Labelled photos from "Left camera", an image-classification folder in mufteevir/comp_vision. The possible labels are: good, no insert, chipped insert, turned bush, no bush, bush not found, cracking bush.

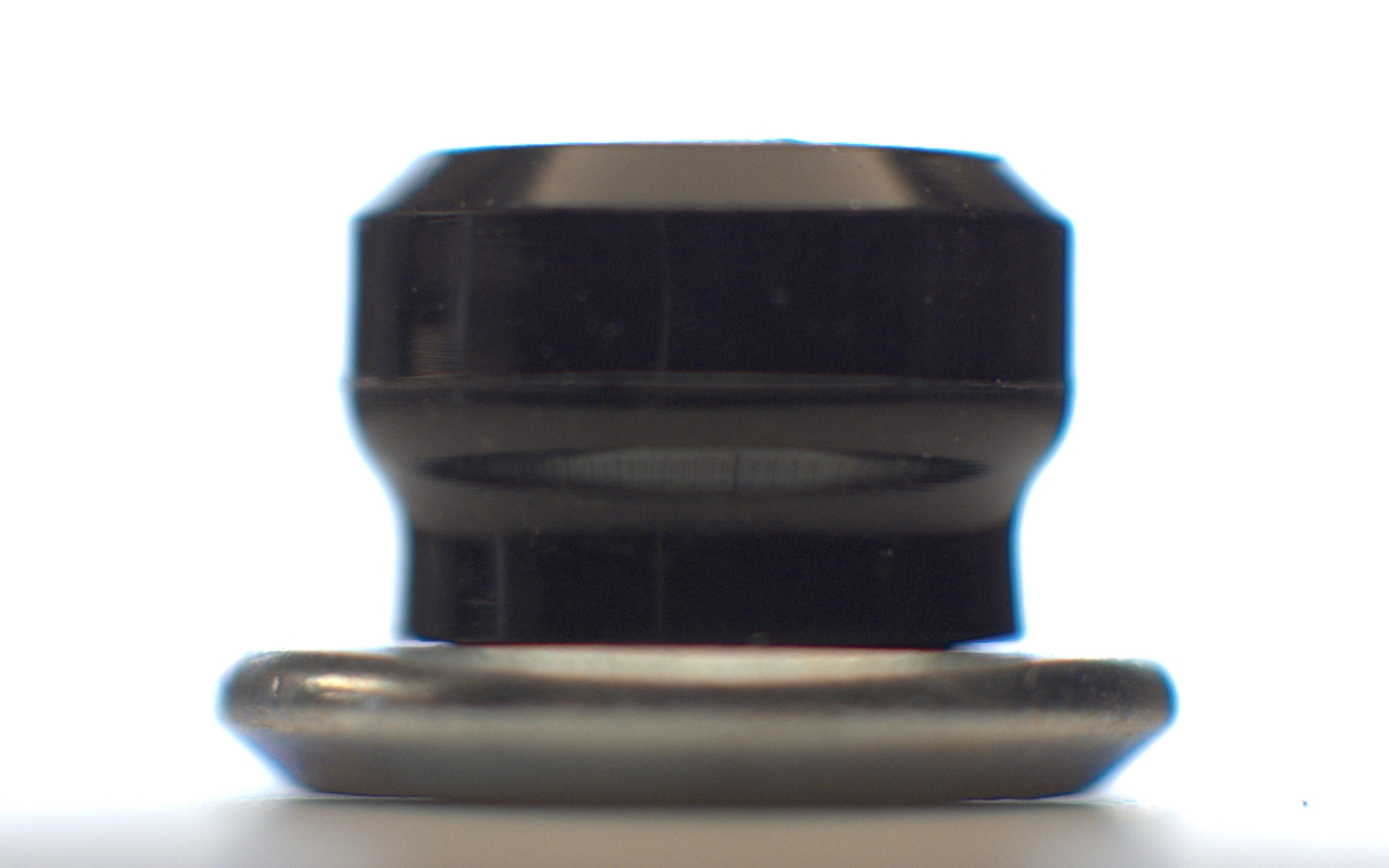
Label: no insert

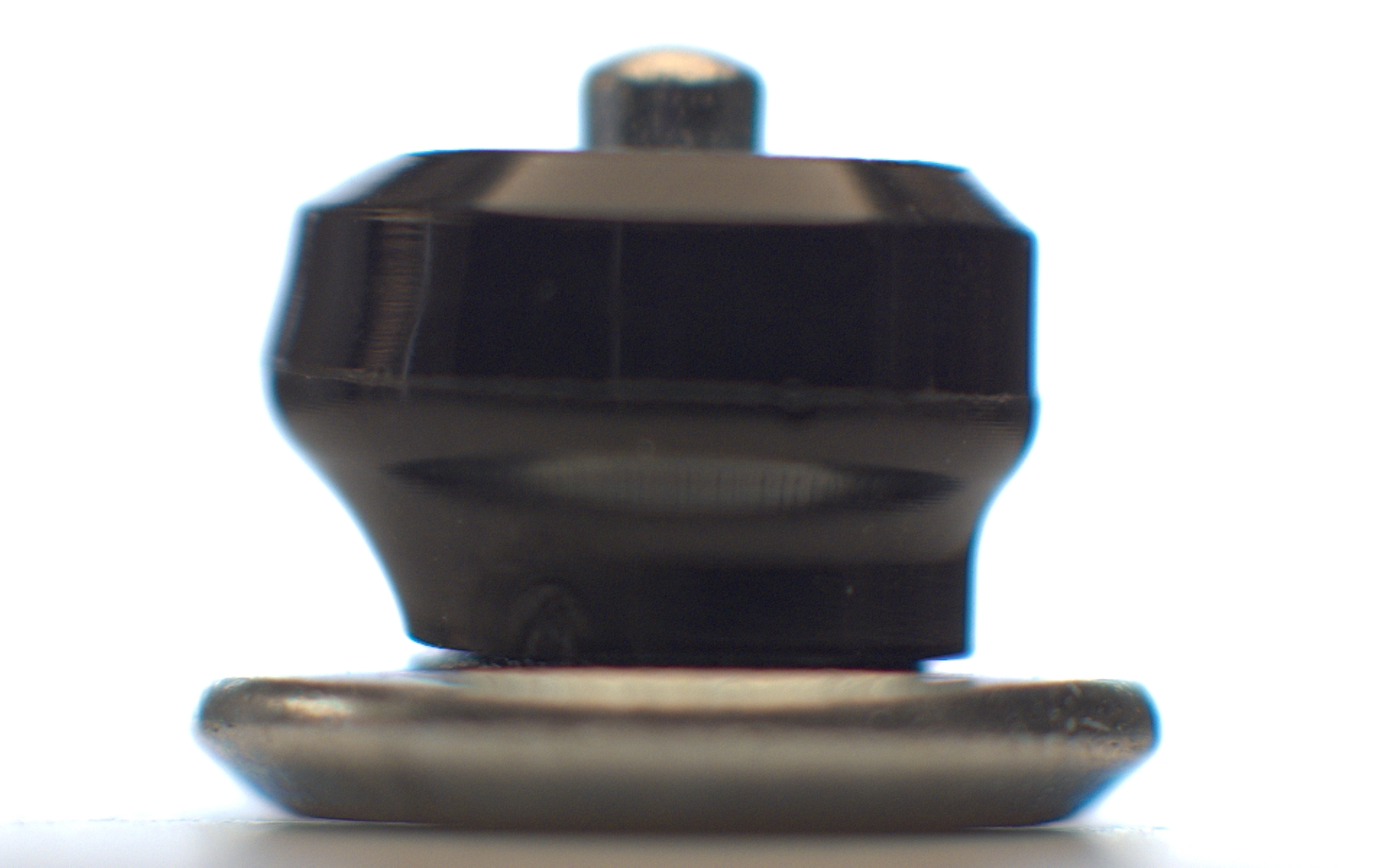
Label: bush not found

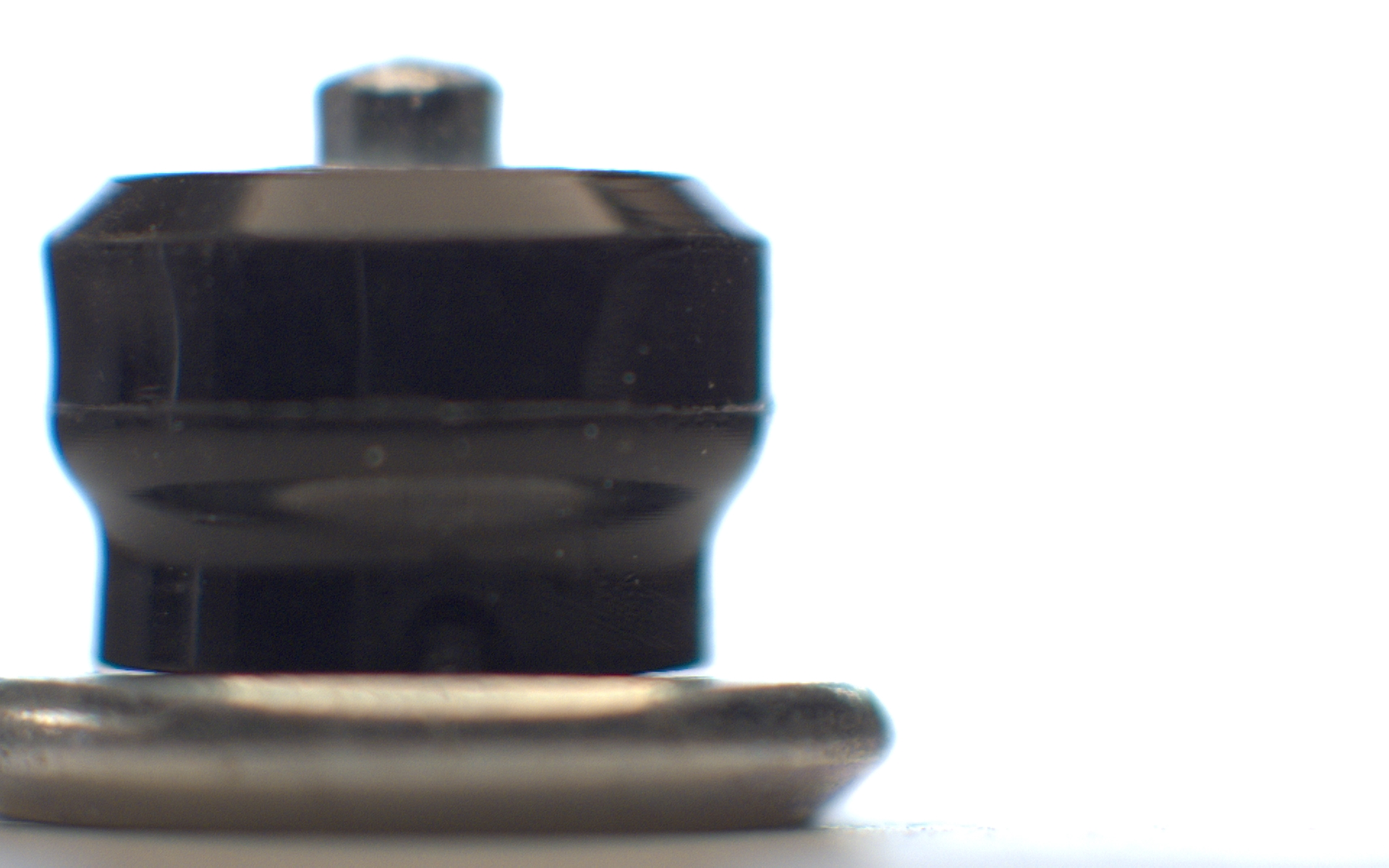
Label: good

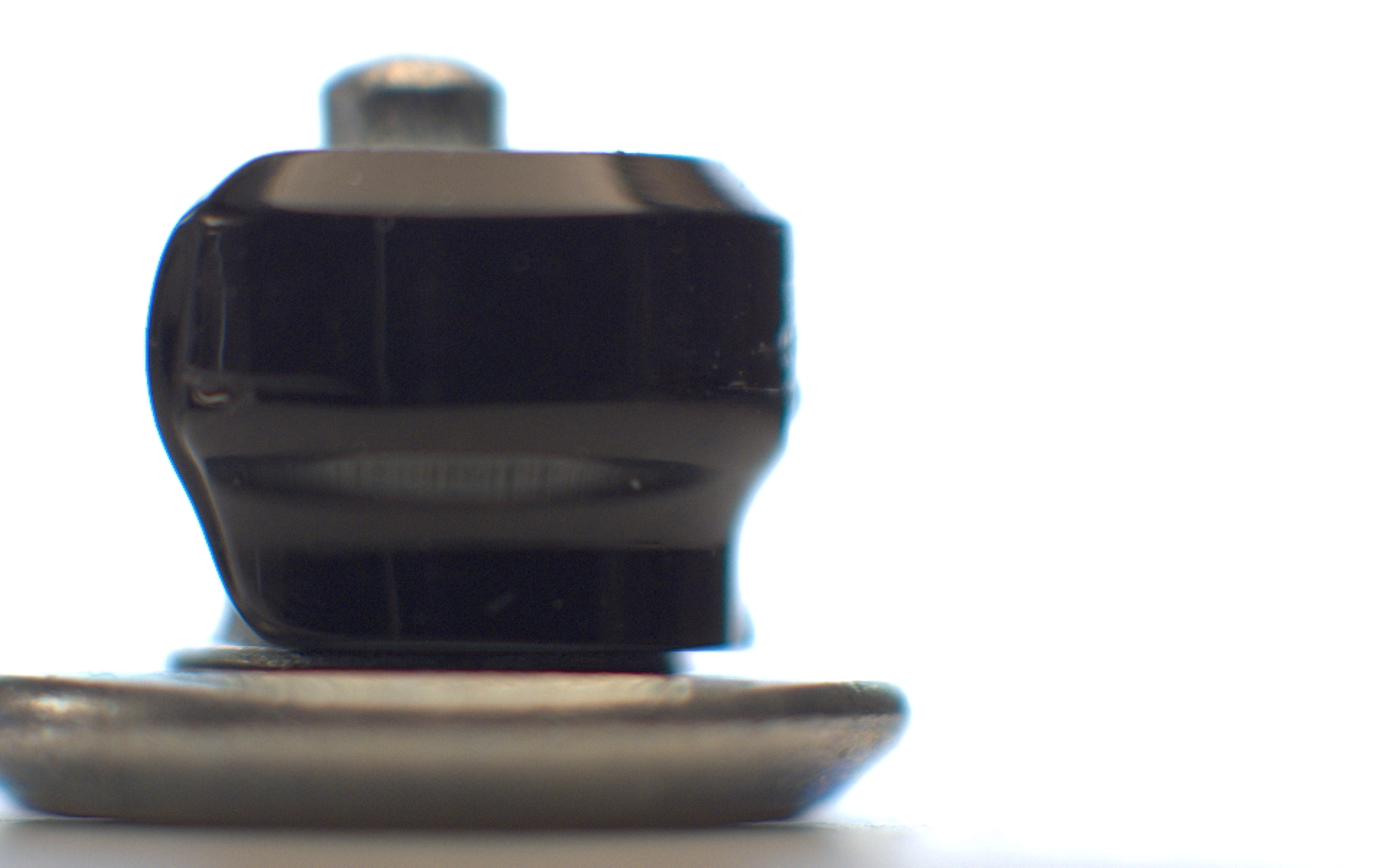
Label: bush not found

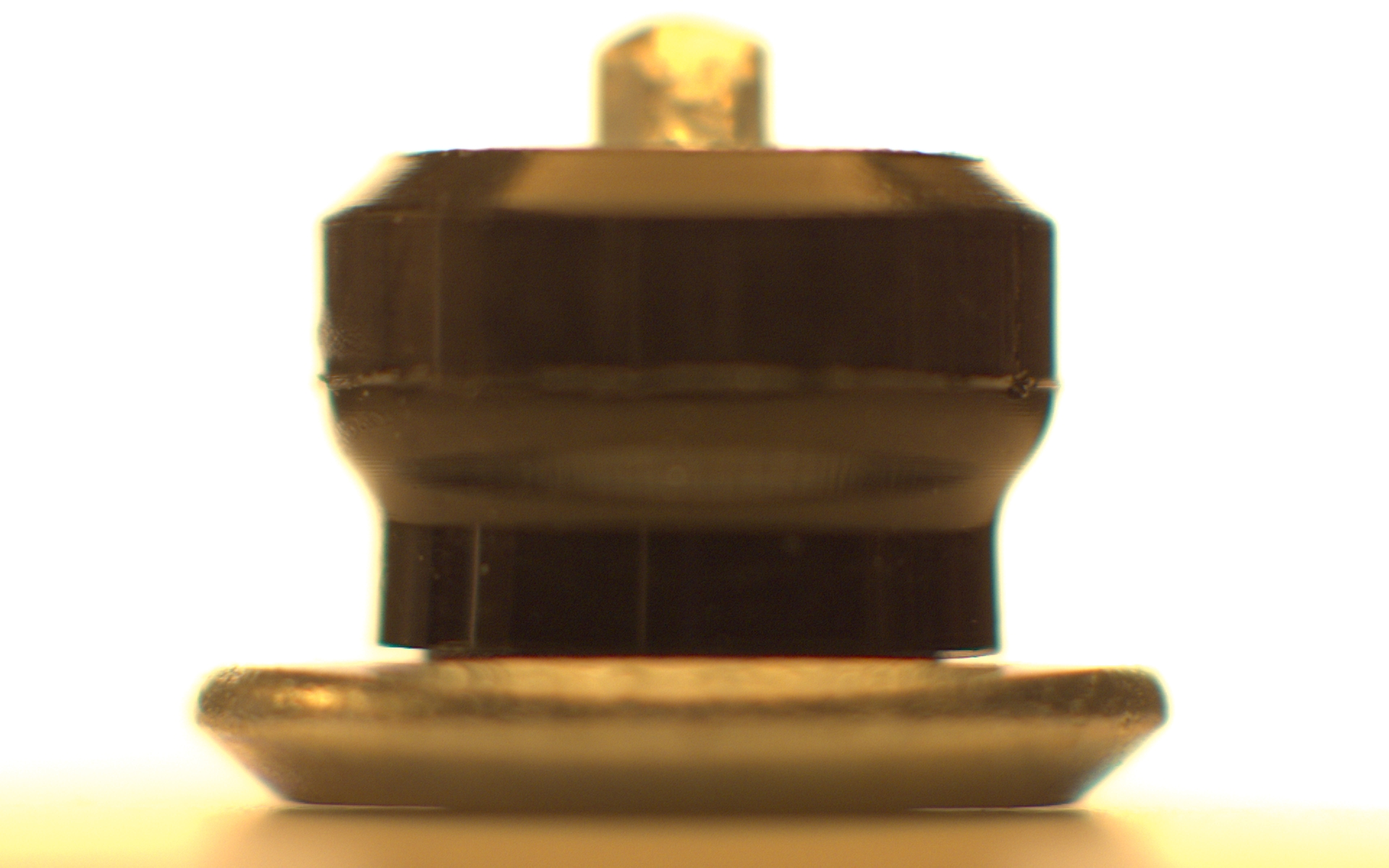
Label: chipped insert

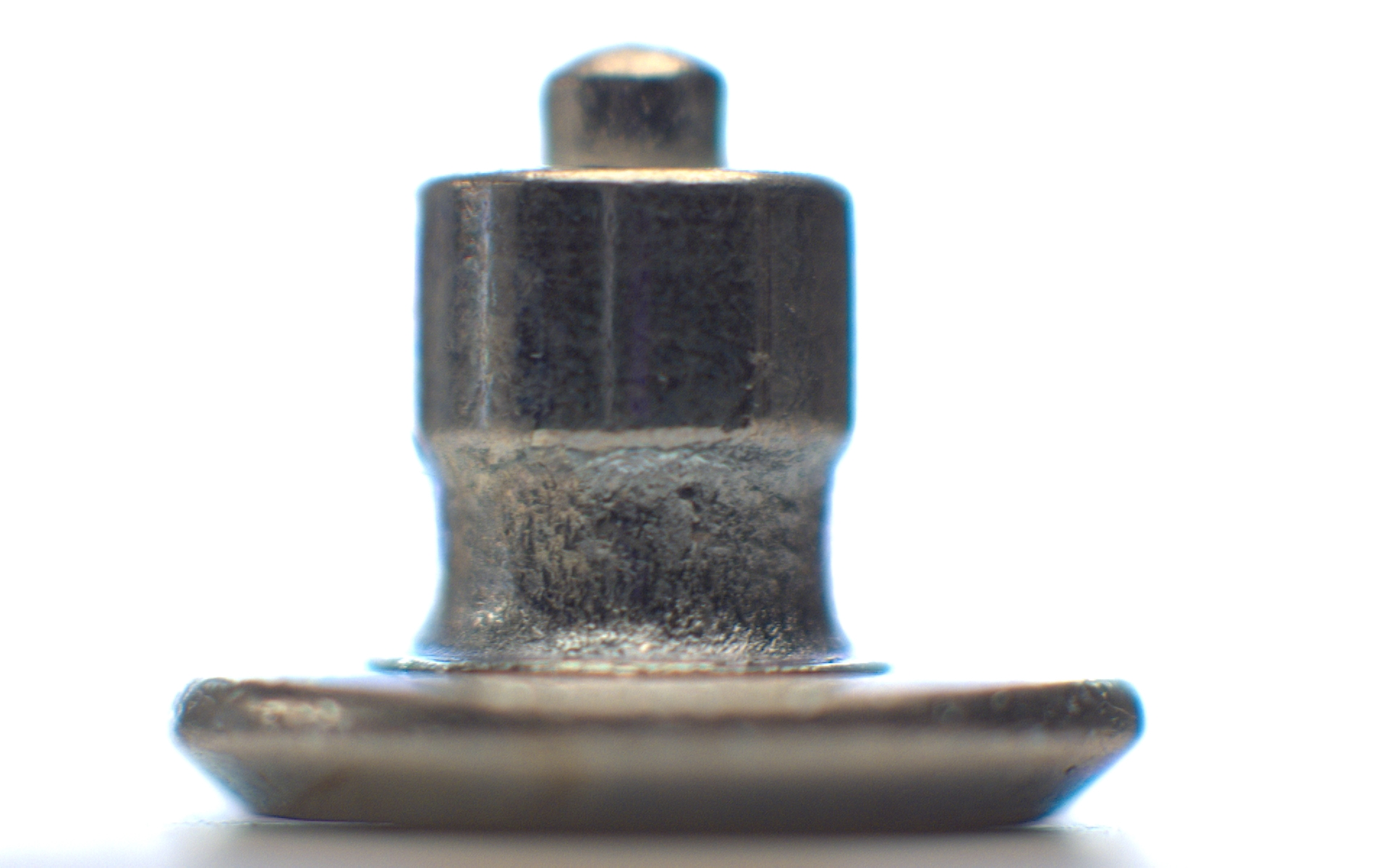
Label: no bush
